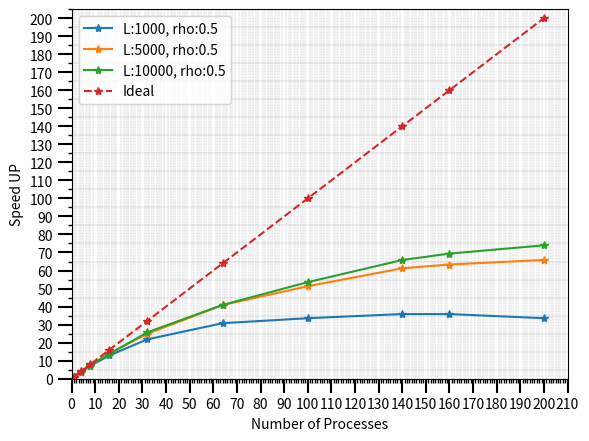

Python code for this plot:
import pandas as pd
import csv
import matplotlib.pyplot as plt
import numpy as np
import statistics

from matplotlib.ticker import (MultipleLocator, FormatStrFormatter,
                               AutoMinorLocator)





labels = ["L:1000, rho:0.5","L:5000, rho:0.5","L:10000, rho:0.5","Ideal"];
runtimes1 = np.array([0.02617,0.00684,0.00364,0.00203,0.00120,0.00085,0.00078,0.00073,0.00073,0.00078])
runtimes2 = np.array([0.66124,0.16992,0.08736,0.04694,0.02661,0.01618,0.01289,0.01080,0.01044,0.01004])
runtimes3 = np.array([2.63948,0.67885,0.35390,0.19349,0.10279,0.06447,0.04930,0.04010,0.03804,0.03568])
processes = np.array([1,4,8,16,32,64,100,140,160,200])

runtimes1 = np.true_divide(0.02617, runtimes1)
runtimes2 = np.true_divide(0.66124, runtimes2)
runtimes3 = np.true_divide(2.63948, runtimes3)


fig, ax = plt.subplots() 

plt.plot(processes,runtimes1,"o-",marker="*")
plt.plot(processes,runtimes2,"o-",marker="*")
plt.plot(processes,runtimes3,"o-",marker="*")
plt.plot(processes,processes,"o--",marker="*")


plt.legend(labels)

ax.set_xlim(left =0,right=210,auto=True)
ax.set_ylim(bottom=0,top=205)


ax.xaxis.set_major_locator(MultipleLocator(10))
ax.xaxis.set_minor_locator(MultipleLocator(5))

ax.yaxis.set_major_locator(MultipleLocator(10))
ax.yaxis.set_minor_locator(MultipleLocator(5))


ax.tick_params(which='minor', length=3, color='black',width=1)
ax.tick_params(which='major', length=10, color='black',width=1.5)

plt.ylabel( "Speed UP")
plt.xlabel("Number of Processes")
ax.xaxis.set_major_locator(MultipleLocator(10))
ax.xaxis.set_minor_locator(MultipleLocator(1))

# Turn on the minor TICKS, which are required for the minor GRID
ax.grid(which='minor', linestyle=':', linewidth=0.2, color='black')
ax.grid(which='major', linestyle='--', linewidth=0.2, color='red')
ax.grid()
plt.savefig('loop1.eps',format= "eps",dpi=1000)
plt.show()
